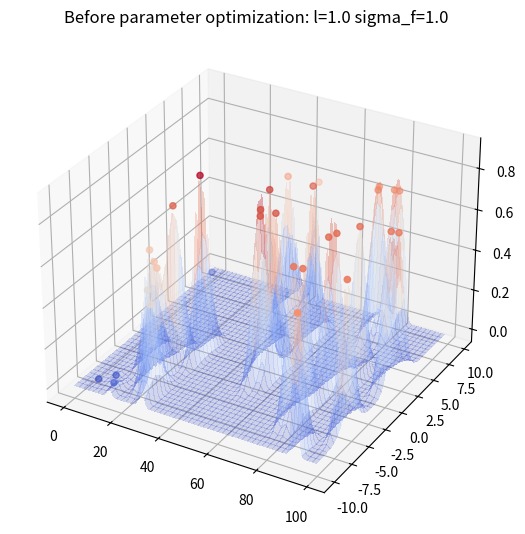

This chart was generated by the following Python code: (Note: this script raises an exception after producing the figure.)
import numpy as np
import matplotlib.pyplot as plt
from numpy.linalg import inv
from numpy.linalg import cholesky, det
from scipy.linalg import solve_triangular
from scipy.optimize import minimize
from matplotlib import animation, cm
import math


def gaussianPlume(x, y):  # x,y coordinates relative to source, z in real coordinates
    # variables = [aType, aPath, aEvent, thrust, temperature, humidity];
    # constants = [alpha, beta]
    # wind = [uX, uY, uZ]
    z = 5.01
    H = 5
    speed = 10
    Q = 100
    const = np.array([0.08, 0.0001, 0.5, 0.06, 0.0015, 0.5])
    sigma_y = const[0] * x / np.power((1 + const[1] * x), const[2])
    sigma_z = const[3] * x / np.power((1 + const[4] * x), const[5])
    C = Q / speed * (1 / (2 * np.pi * sigma_y * sigma_z)) * math.exp(-0.5 * (y / sigma_y) ** 2) * (
            math.exp(-0.5 * ((z - H) / sigma_z) ** 2) + math.exp(-0.5 * ((z + H) / sigma_z) ** 2))
    return C ** 0.1


def kernel(X1, X2, l=1.0, sigma_f=1.0):
    """
    Isotropic squared exponential kernel.

    Args:
        X1: Array of m points (m x d).
        X2: Array of n points (n x d).

    Returns:
        (m x n) matrix.
    """
    sqdist = np.sum(X1 ** 2, 1).reshape(-1, 1) + np.sum(X2 ** 2, 1) - 2 * np.dot(X1, X2.T)
    return sigma_f ** 2 * np.exp(-0.5 / l ** 2 * sqdist)


def plot_gp_2D(gx, gy, mu, X_train, Y_train, title, i):
    ax = plt.gcf().add_subplot(1, 2, i, projection='3d')
    ax.plot_surface(gx, gy, mu.reshape(gx.shape), cmap=cm.coolwarm, linewidth=0, alpha=0.2, antialiased=False)
    ax.scatter(X_train[:, 0], X_train[:, 1], Y_train, c=Y_train, cmap=cm.coolwarm)
    ax.set_title(title)


def posterior(X_s, X_train, Y_train, l=1.0, sigma_f=1.0, sigma_y=1e-8):
    """
    Computes the suffifient statistics of the posterior distribution
    from m training data X_train and Y_train and n new inputs X_s.

    Args:
        X_s: New input locations (n x d).
        X_train: Training locations (m x d).
        Y_train: Training targets (m x 1).
        l: Kernel length parameter.
        sigma_f: Kernel vertical variation parameter.
        sigma_y: Noise parameter.

    Returns:
        Posterior mean vector (n x d) and covariance matrix (n x n).
    """
    K = kernel(X_train, X_train, l, sigma_f) + sigma_y ** 2 * np.eye(len(X_train))
    K_s = kernel(X_train, X_s, l, sigma_f)
    K_ss = kernel(X_s, X_s, l, sigma_f) + 1e-8 * np.eye(len(X_s))
    K_inv = inv(K)

    # Equation (7)
    mu_s = K_s.T.dot(K_inv).dot(Y_train)

    # Equation (8)
    cov_s = K_ss - K_s.T.dot(K_inv).dot(K_s)

    return mu_s, cov_s


def nll_fn(X_train, Y_train, noise, naive=False):
    """
    Returns a function that computes the negative log marginal
    likelihood for training data X_train and Y_train and given
    noise level.

    Args:
        X_train: training locations (m x d).
        Y_train: training targets (m x 1).
        noise: known noise level of Y_train.
        naive: if True use a naive implementation of Eq. (11), if
               False use a numerically more stable implementation.

    Returns:
        Minimization objective.
    """

    Y_train = Y_train.ravel()

    def nll_naive(theta):
        # Naive implementation of Eq. (11). Works well for the examples
        # in this article but is numerically less stable compared to
        # the implementation in nll_stable below.
        K = kernel(X_train, X_train, l=theta[0], sigma_f=theta[1]) + \
            noise ** 2 * np.eye(len(X_train))
        return 0.5 * np.log(det(K)) + \
               0.5 * Y_train.dot(inv(K).dot(Y_train)) + \
               0.5 * len(X_train) * np.log(2 * np.pi)

    def nll_stable(theta):
        # Numerically more stable implementation of Eq. (11) as described
        # in http://www.gaussianprocess.org/gpml/chapters/RW2.pdf, Section
        # 2.2, Algorithm 2.1.

        K = kernel(X_train, X_train, l=theta[0], sigma_f=theta[1]) + \
            noise ** 2 * np.eye(len(X_train))
        L = cholesky(K)

        S1 = solve_triangular(L, Y_train, lower=True)
        S2 = solve_triangular(L.T, S1, lower=False)

        return np.sum(np.log(np.diagonal(L))) + \
               0.5 * Y_train.dot(S2) + \
               0.5 * len(X_train) * np.log(2 * np.pi)

    if naive:
        return nll_naive
    else:
        return nll_stable


def simpleFunc(x, y):
    return x + y + x * y ** 2


# Determine Domain Size and Width
minX = 0.1
maxX = 100
minY = -10
maxY = 10
dX = 0.5
dY = 0.5

#Generate Mesh
rx, ry = np.arange(minX, maxX, dX), np.arange(minY, maxY, dY)
gx, gy = np.meshgrid(rx, ry)
X_2D = np.c_[gx.ravel(), gy.ravel()]

#Generate Training Data
noise_2D = 0.1
X_2D_train = np.array([[np.random.uniform(minX, maxX), np.random.uniform(minY, maxY)]])
for i in range(30):
    X_2D_train = np.vstack((X_2D_train, [np.random.uniform(minX, maxX), np.random.uniform(minY, maxY)]))

Y_2D_train = []
for points in X_2D_train:
    Y_2D_train.append(gaussianPlume(points[0], points[1]))
Y_2D_train = np.array(Y_2D_train)


# Plot Results through Gaussian Regression
plt.figure(figsize=(14, 7))

mu_s, cov_s = posterior(X_2D, X_2D_train, Y_2D_train, sigma_y=noise_2D)
plot_gp_2D(gx, gy, mu_s, X_2D_train, Y_2D_train,
           f'Before parameter optimization: l={1.00} sigma_f={1.00}', 1)


res = minimize(nll_fn(X_2D_train, Y_2D_train, noise_2D), [1, 1],
               bounds=((1e-5, None), (1e-5, None)),
               method='L-BFGS-B')

mu_s, cov_s = posterior(X_2D, X_2D_train, Y_2D_train, *res.x, sigma_y=noise_2D)
plot_gp_2D(gx, gy, mu_s, X_2D_train, Y_2D_train,
           f'After parameter optimization: l={res.x[0]:.2f} sigma_f={res.x[1]:.2f}', 2)
plt.show()
